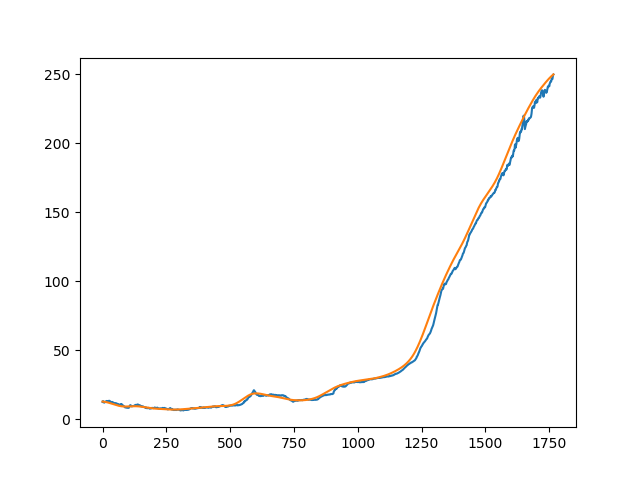

The table this chart was drawn from, first rows:
time, index
1871-01-01, 12.7
1871-02-01, 12.68
1871-03-01, 12.66
1871-04-01, 12.64
1871-05-01, 12.62
1871-06-01, 12.6
1871-07-01, 12.58
1871-08-01, 12.55
1871-09-01, 12.52
1871-10-01, 12.49
1871-11-01, 12.46
1871-12-01, 12.43
1872-01-01, 12.39
1872-02-01, 12.36
1872-03-01, 12.32
1872-04-01, 12.28
1872-05-01, 12.24
1872-06-01, 12.2
1872-07-01, 12.15
1872-08-01, 12.11
1872-09-01, 12.06
1872-10-01, 12.01
1872-11-01, 11.96
1872-12-01, 11.91
1873-01-01, 11.86
1873-02-01, 11.8
1873-03-01, 11.75
1873-04-01, 11.7
1873-05-01, 11.64
1873-06-01, 11.58
1873-07-01, 11.53
1873-08-01, 11.47
1873-09-01, 11.41
1873-10-01, 11.36
1873-11-01, 11.3
1873-12-01, 11.24
1874-01-01, 11.18
1874-02-01, 11.12
1874-03-01, 11.06
1874-04-01, 11
1874-05-01, 10.94
1874-06-01, 10.88
1874-07-01, 10.82
1874-08-01, 10.76
1874-09-01, 10.7
1874-10-01, 10.64
1874-11-01, 10.58
1874-12-01, 10.52
1875-01-01, 10.46
1875-02-01, 10.4
1875-03-01, 10.34
1875-04-01, 10.28
1875-05-01, 10.22
1875-06-01, 10.16
1875-07-01, 10.11
1875-08-01, 10.05
1875-09-01, 9.997
1875-10-01, 9.944
1875-11-01, 9.891
1875-12-01, 9.84
... 1,708 more rows
